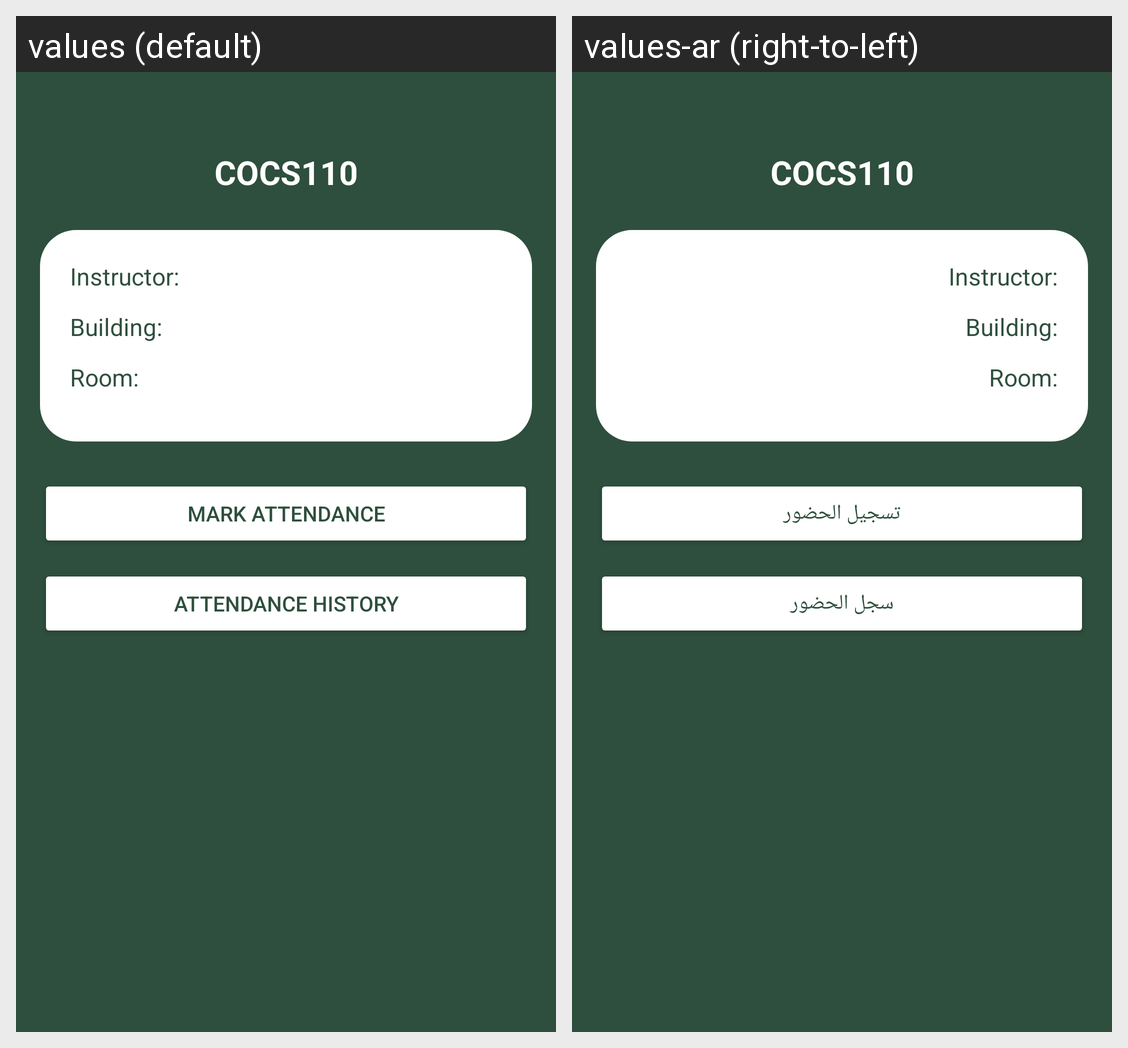

Here is an Android app screen in its default locale and in the app's own translations. Write out the translated-string differences for the strings that appear on this screen.
Android screen res/layout/course_detail_page.xml rendered under 2 locales, left to right: values (default), values-ar (right-to-left). Device: Nexus 5 (rendered at 1080×1920; each locale shown at half size, 540×960, under a caption strip naming it); theme Theme.AWS.
Strings drawn on this screen, with the default value and each locale's value (text and hints the layout hard-codes, and strings that could not be matched under every locale, appear in the picture but are not listed):

btn_mark_attendance
  values: Mark Attendance
  values-ar: تسجيل الحضور

title_attendance_history
  values: Attendance History
  values-ar: سجل الحضور
